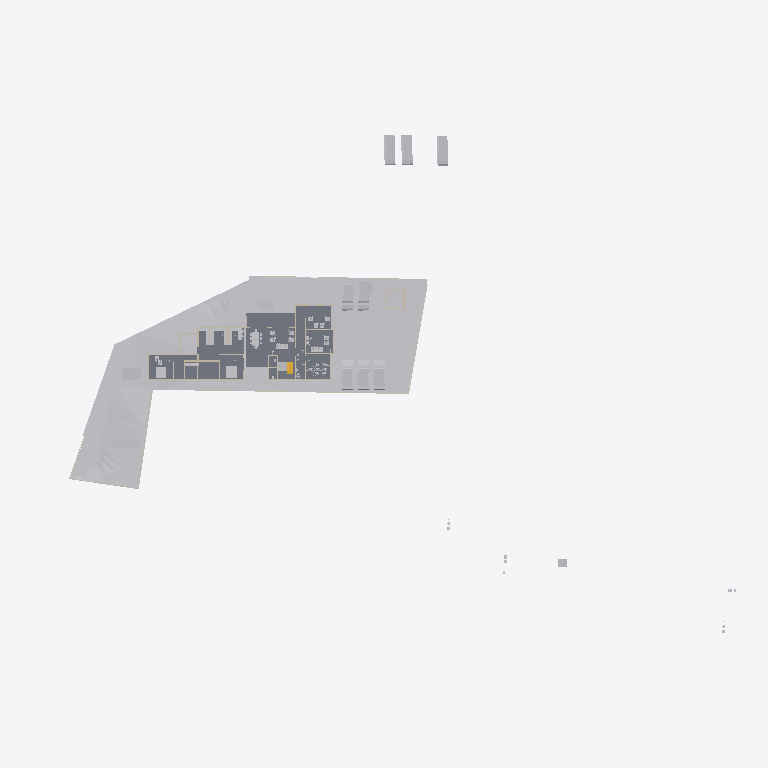
Plan cut of the same IFC building model at storey 'Roof' (level 0.00 m, cut at 1.40 m), seen from above with north up, elements coloured by IFC class: 31 other elements (light grey), 19 walls (beige), 3 slabs (grey), 1 stair flight (yellow). Cut surfaces are drawn darker.
Extent 123.3 m × 86.4 m × 14.2 m (x, y, z). Storeys (6): Road Level at 0.00 m; Concept at 0.00 m; Existing at 0.00 m; Roof at 0.00 m; GF at 0.45 m; FF at 3.45 m. Elements (241): 78 IfcWall, 61 IfcBuildingElementProxy, 42 IfcFurniture, 20 IfcSanitaryTerminal, 10 IfcSlab, 8 IfcVehicle, 7 IfcRoof, 6 IfcDoor, 3 IfcStairFlight, 2 IfcGeographicElement, 2 IfcRailing, 2 IfcTransportElement.

HEADER;
FILE_DESCRIPTION(('ViewDefinition[DesignTransferView]'),'2;1');
FILE_NAME('Jailani.ifc','2025-11-27T14:38:24+05:30',(''),(''),'IfcOpenShell 0.8.3-post1','Bonsai 0.8.3-post1','Nobody');
FILE_SCHEMA(('IFC4X3'));
ENDSEC;
DATA;
#1=IFCPROJECT('1rEyq$MlvDVO9q4X_6O_vh',$,'My Project',$,$,$,$,(#14,#26),#9);
#31=IFCSITE('2ymv4STDrDCBgdvlSnG91s',$,'My Site',$,$,#54,$,$,$,$,$,$,$,$);
#37=IFCBUILDING('0WCwdFWaT3fvN6dYFJV0G3',$,'My Building',$,$,#60,$,$,$,$,$,$);
#43=IFCBUILDINGSTOREY('3glIUxBxj019WI9WL2_LBp',$,'Road Level',$,$,#66,$,$,$,$);
#2091=IFCBUILDINGSTOREY('0gksAyAJzF1eVdNHxF82jx',$,'GF',$,$,#2111,$,$,$,$);
#9684=IFCBUILDINGSTOREY('0GW8AoQ6z9OfFkHNDnUrmB',$,'FF',$,$,#79158,$,$,$,$);
#36449=IFCBUILDINGSTOREY('08MXqDc890wx$ikiXcsfjl',$,'Concept',$,$,#36465,$,$,$,$);
#37612=IFCBUILDINGSTOREY('3FqJSqHaz8MQtwN4CzJUgT',$,'Existing',$,$,#37627,$,$,$,$);
#39460=IFCBUILDINGSTOREY('2$v9ldK6P2VucsJp$wo$TV',$,'Roof',$,$,#39475,$,$,$,$);
#1788=IFCGEOGRAPHICELEMENT('2G7_FUH1TFnfA2p0BceQCt',$,'Site',$,$,#1814,#1804,$,.TERRAIN.);
#4726=IFCSLAB('2FiUBYKgX14Ok5pfpzPww9',$,'Slab',$,$,#60906,#4737,$,$);
#60948=IFCSLAB('11QzhEmLjEpPRVO_fEbIYE',$,'Slab',$,$,#61542,#60969,$,$);
#44400=IFCGEOGRAPHICELEMENT('1ijp4spyP8GBGp3uN8hwYJ',$,'Grass',$,$,#44458,#44410,$,.VEGETATION.);
#60907=IFCSLAB('29Z9_do5X3DR78YBb_xcC2',$,'Slab',$,$,#85898,#60928,$,$);
#41382=IFCVEHICLE('1IZ4nX7e53bPYukwIgWlwk',$,'Vehicle',$,$,#85933,#41395,$,$);
#41410=IFCVEHICLE('0vgVxzNb92ZxtGg52SdjXf',$,'Vehicle',$,$,#85938,#41423,$,$);
#42195=IFCVEHICLE('3MkhLELVLDs8uvUp6MaLNE',$,'Vehicle',$,$,#85948,#42208,$,$);
#40568=IFCVEHICLE('3YADKfQzbBmOkqjeAW8eZC',$,'Vehicle',$,$,#41076,#40581,$,$);
#40601=IFCVEHICLE('2n0InfZ3983xlP1tLNpSFe',$,'Vehicle',$,$,#41081,#40614,$,$);
#40247=IFCVEHICLE('1o80UYAPX4cRrso8iBSkYA',$,'Vehicle',$,$,#41071,#40260,$,$);
#82694=IFCVEHICLE('1WbX0ZaZv1EAj6UxZaEAuW',$,'Vehicle',$,$,#85953,#82707,$,$);
#4239=IFCBUILDINGELEMENTPROXY('3q7lNd2p17oe3AMat8N37d',$,'Toilet 2',$,$,#81645,#4249,$,.COMPLEX.);
#82661=IFCVEHICLE('2O_E7LLoD7$8BBqiYG5hnx',$,'Vehicle',$,$,#85943,#82674,$,$);
#4250=IFCBUILDINGELEMENTPROXY('3toYnKI0v7vRY5ZvUmLVDd',$,'Toilet1',$,$,#81650,#4260,$,.COMPLEX.);
#48553=IFCFURNITURE('2Ze14ZEU9CiBG9_AhI5DIZ',$,'Furniture',$,$,#81845,#48562,$,$);
#55484=IFCFURNITURE('3TkWbzkAX1QAVy26F4DON4',$,'Furniture',$,$,#81665,#55497,$,$);
#55457=IFCFURNITURE('0V6hxvZwXE6hVLVUBmKQZG',$,'Furniture',$,$,#81660,#55466,$,$);
#80165=IFCTRANSPORTELEMENT('3e3Q4k1592$RuhbEiGY1JY',$,'TransportElement',$,$,#85928,#80195,$,$);
#23555=IFCTRANSPORTELEMENT('10_X8X5DHBYv3U3r1ASSTk',$,'TransportElement',$,$,#35085,#23564,$,$);
#60594=IFCSTAIRFLIGHT('3K6s0TXK14hg3GYNy0Q3Ew',$,'StairFlight',$,$,#85913,#60602,$,7,6,0.160000000681196,0.150000005960464,.STRAIGHT.);
#74074=IFCWALL('3rQ_eWSI1E988SeZf1Hbnw',$,'Wall',$,$,#75126,#74085,$,$);
#74737=IFCWALL('2cBV8XU9r7l8kfQFw2SMfI',$,'Wall',$,$,#75294,#74748,$,$);
#56276=IFCFURNITURE('2vLizZk7fBbeZGzZ1jCZw5',$,'Furniture',$,$,#81800,#56287,$,$);
#3370=IFCWALL('0xoPJC_XvDxeOzIZpSQWPO',$,'Wall',$,$,#35160,#3381,$,$);
#3433=IFCWALL('2gqgdNokT89Rrmjq1x$gkt',$,'Wall',$,$,#35105,#3444,$,$);
#2407=IFCWALL('1wqYISk15EtxPgF1WYwVVh',$,'Wall',$,$,#35135,#2413,$,$);
#59578=IFCWALL('18OzynGbzFkxUyJxJqUeri',$,'Wall',$,$,#83470,#59589,$,$);
#2632=IFCWALL('1hiIP0I5r0ZAybbUAFoviW',$,'Wall',$,$,#35120,#2638,$,$);
#3190=IFCWALL('193oymhqH3WPw9ieWVOFsJ',$,'Wall',$,$,#36281,#3201,$,$);
#56707=IFCFURNITURE('3vVXXivcj3cuUgfA$Fo3Wy',$,'Furniture',$,$,#81860,#56718,$,$);
#56208=IFCFURNITURE('3GTLlLrXLFduyMc$QpKJfO',$,'Furniture',$,$,#81805,#56219,$,$);
#74012=IFCWALL('2jxc6YW79Frx5Gjrgo_GmU',$,'Wall',$,$,#84673,#74023,$,$);
#72593=IFCWALL('2wdqOwa9r1KgXlzEcWD2R4',$,'Wall',$,$,#72888,#72604,$,$);
#6030=IFCFURNITURE('3gD11dh7T2SPAde6fVBVr4',$,'Furniture',$,$,#85778,#6043,$,$);
#48220=IFCFURNITURE('1QWqY1IIrEJwc5UsSxSNE6',$,'Furniture',$,$,#85783,#48233,$,$);
#60569=IFCWALL('1WERRCI$95ofyUyLv1GvXo',$,'Wall',$,$,#84590,#60580,$,$);
#59642=IFCWALL('01zCAxSVLFhhLmLX4f918i',$,'Wall',$,$,#84262,#59653,$,$);
#56246=IFCFURNITURE('2mj$BvRbP1f9_7V7W1oVwT',$,'Furniture',$,$,#81830,#56257,$,$);
#56682=IFCFURNITURE('3tvlU_9tnFsfJ$U1Qt7Czb',$,'Furniture',$,$,#81850,#56693,$,$);
#2457=IFCWALL('38EbZ7mAL5TfofCc1aVwCP',$,'Wall',$,$,#35150,#2463,$,$);
#2607=IFCWALL('0hLi5deXP5Zfo$NOtNZznY',$,'Wall',$,$,#35130,#2613,$,$);
#56306=IFCFURNITURE('1_EYla0VL98hdUWu1GNTXR',$,'Furniture',$,$,#81820,#56317,$,$);
#57053=IFCFURNITURE('2BepyqesL86OgduNsO02sh',$,'Furniture',$,$,#81825,#57064,$,$);
#57124=IFCFURNITURE('15Skxy8r96qe_HOd4421Z6',$,'Furniture',$,$,#81835,#57135,$,$);
#73692=IFCWALL('0NFDUSK41CyhhmKQii$1su',$,'Wall',$,$,#77265,#73703,$,$);
#56164=IFCFURNITURE('1NDOqTkPT45hXxPi7JQfG6',$,'Furniture',$,$,#81815,#56175,$,$);
#80909=IFCWALL('2mPWi9LNH9pBLo7tx5SZQg',$,'Wall',$,$,#84729,#80960,$,$);
#72568=IFCWALL('2ObIoGphTDDOaLhH2ItHun',$,'Wall',$,$,#72627,#72579,$,$);
#82434=IFCWALL('059f8C5Ij6hxgsaUDduYJj',$,'Wall',$,$,#83681,#82445,$,$);
#56657=IFCFURNITURE('3UXn7F7Rr3w9sncoqVXNl2',$,'Furniture',$,$,#81855,#56668,$,$);
#56581=IFCFURNITURE('1BJZXq6tH4cBBU7UB5D0qQ',$,'Furniture',$,$,#81810,#56592,$,$);
#57205=IFCFURNITURE('0qUyxwHa99R8xPi9cM1baU',$,'Furniture',$,$,#81840,#57216,$,$);
#82631=IFCWALL('0_fvazWBf6M8u24HX79f$A',$,'Wall',$,$,#83452,#82642,$,$);
ENDSEC;
